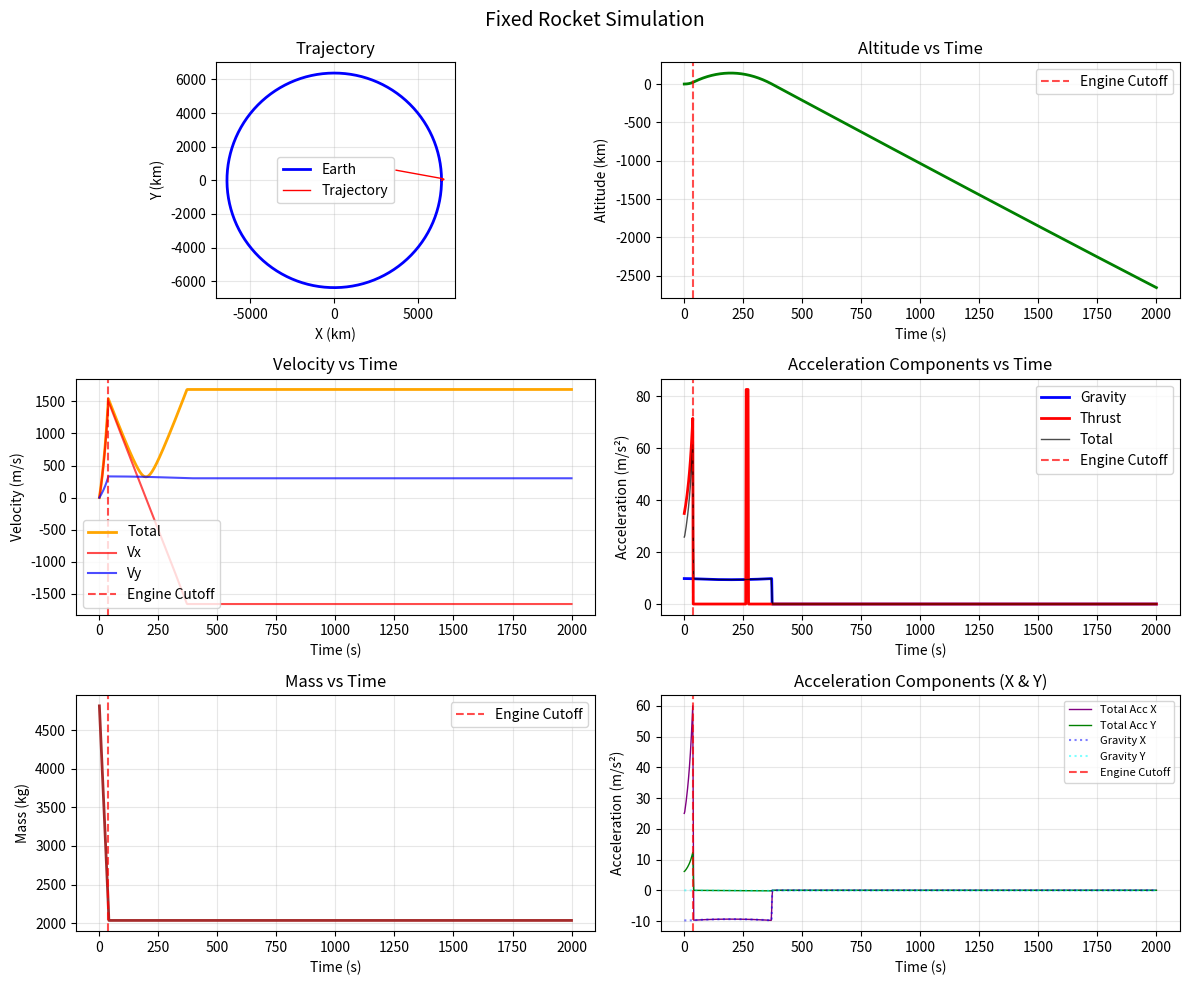

Write Python code to recreate this figure.
import numpy as np
import matplotlib.pyplot as plt
import scipy.integrate as sci

# Constants
G = 6.6743e-11         # Gravitational constant (m^3 kg^-1 s^-2)
M_e = 5.972e24         # Mass of Earth (kg)
Rplanet = 6378e3 
w_tons = 5.3      # Radius of Earth (m)
mass_0 = w_tons*2000/2.2       # Mass of object (kg) - increased for more realistic rocket
maxThrust = 167970.0   # Force in newtons (N) - increased proportionally
ISP1 = 250    
ISP2 = 400          # Specific impulse (s)
tMECO = 38   
tsep1 = 2.0
mass1tons  = 0.2   
mass1 = mass1tons*2000/2.2
t2start = 261.0    # Main Engine Cut-Off time (s)
tSECO = t2start + 10
ve1 = ISP1 * 9.81
ve2 = ISP2*9.81
# Gravity function - returns force per unit mass (acceleration)
def gravity(x, y):
    r = np.sqrt(x**2 + y**2)
    if r < Rplanet:
        return np.asarray([0.0, 0.0])
    # Return gravitational acceleration pointing toward center
    factor = -G * M_e / r**3  # Negative because force points toward center
    return np.asarray([factor * x, factor * y])

# Thrust function
def propulsion(t):
    if t < tMECO:
        theta = 10 * np.pi / 180
        thrust_f = maxThrust
        mdot = -thrust_f / ve1
    elif t < (tMECO + tsep1):
        theta = 0.0
        thrust_f = 0.0
        mdot = -mass1 / tsep1
    elif t < t2start:
        theta = 0.0
        thrust_f = 0.0
        mdot = 0.0
    elif t <= tSECO:
        theta = 90.0 * np.pi / 180
        thrust_f = maxThrust
        mdot = -thrust_f / ve2
    else:
        theta = 0.0
        thrust_f = 0.0
        mdot = 0.0

    thrust_X = thrust_f * np.cos(theta)
    thrust_Y = thrust_f * np.sin(theta)
    return np.asarray([thrust_X, thrust_Y]), mdot


# Derivatives
def derivatives(state, t):
    x, y, vx, vy, mass = state
    dxdt = vx
    dydt = vy
    
    # Get gravitational acceleration
    a_gravity = gravity(x, y)
    
    # Get thrust force and mass flow rate
    F_thrust, mdot = propulsion(t)
    
    # Calculate thrust acceleration
    if mass > 0:
        a_thrust = F_thrust / mass
    else:
        a_thrust = np.asarray([0.0, 0.0])
        mdot = 0.0
    
    # Total acceleration
    ax = a_gravity[0] + a_thrust[0]
    ay = a_gravity[1] + a_thrust[1]
    
    return [dxdt, dydt, ax, ay, mdot]

# Initial Conditions
x0 = Rplanet
y0 = 0.0
velx_0 = 0.0
vely_0 = 0.0
stateinitial = [x0, y0, velx_0, vely_0, mass_0]

# Time Settings
tout = np.linspace(0, 2000, 1000)

# Integrate ODE
stateout = sci.odeint(derivatives, stateinitial, tout)

# Extract values
xout = stateout[:, 0]
yout = stateout[:, 1]
velx_out = stateout[:, 2]
vely_out = stateout[:, 3]
massOut = stateout[:, 4]
altitude = np.sqrt(xout**2 + yout**2) - Rplanet
velocity = np.sqrt(velx_out**2 + vely_out**2)

# Calculate accelerations from velocity gradients
accel_total_x = np.gradient(velx_out, tout)  # d(vx)/dt
accel_total_y = np.gradient(vely_out, tout)  # d(vy)/dt
accel_total_mag = np.sqrt(accel_total_x**2 + accel_total_y**2)

# Calculate individual acceleration components by recomputing forces
# (This is more accurate than trying to separate from total acceleration)
accel_gravity_x = []
accel_gravity_y = []
accel_thrust_x = []
accel_thrust_y = []

for i in range(len(tout)):
    x, y, vx, vy, m = stateout[i]
    
    # Gravitational acceleration
    a_grav = gravity(x, y)
    accel_gravity_x.append(a_grav[0])
    accel_gravity_y.append(a_grav[1])
    
    # Thrust acceleration
    F_thrust, _ = propulsion(tout[i])
    if m > 0:
        a_thrust = F_thrust / m
    else:
        a_thrust = np.asarray([0.0, 0.0])
    
    accel_thrust_x.append(a_thrust[0])
    accel_thrust_y.append(a_thrust[1])

# Convert to arrays
accel_gravity_x = np.array(accel_gravity_x)
accel_gravity_y = np.array(accel_gravity_y)
accel_thrust_x = np.array(accel_thrust_x)
accel_thrust_y = np.array(accel_thrust_y)

# Calculate magnitudes
accel_gravity_mag = np.sqrt(accel_gravity_x**2 + accel_gravity_y**2)
accel_thrust_mag = np.sqrt(accel_thrust_x**2 + accel_thrust_y**2)
accel_total_mag = np.sqrt(accel_total_x**2 + accel_total_y**2)

# Verification: Compare gradient-based vs force-based total acceleration
accel_force_based_x = accel_gravity_x + accel_thrust_x
accel_force_based_y = accel_gravity_y + accel_thrust_y
accel_force_based_mag = np.sqrt(accel_force_based_x**2 + accel_force_based_y**2)

# Plotting
fig, axs = plt.subplots(3, 2, figsize=(12, 10))
fig.suptitle("Fixed Rocket Simulation", fontsize=14)

# 1. Trajectory plot
theta = np.linspace(0, 2 * np.pi, 360)
xplanet = Rplanet * np.cos(theta)
yplanet = Rplanet * np.sin(theta)
axs[0, 0].plot(xplanet/1000, yplanet/1000, 'b', linewidth=2, label="Earth")
axs[0, 0].plot(xout/1000, yout/1000, 'r', linewidth=1, label="Trajectory")
axs[0, 0].set_aspect('equal')
axs[0, 0].set_title("Trajectory")
axs[0, 0].set_xlabel("X (km)")
axs[0, 0].set_ylabel("Y (km)")
axs[0, 0].legend()
axs[0, 0].grid(True, alpha=0.3)

# 2. Altitude vs Time
axs[0, 1].plot(tout, altitude/1000, 'g', linewidth=2)
axs[0, 1].axvline(x=tMECO, color='r', linestyle='--', alpha=0.7, label='Engine Cutoff')
axs[0, 1].set_title("Altitude vs Time")
axs[0, 1].set_xlabel("Time (s)")
axs[0, 1].set_ylabel("Altitude (km)")
axs[0, 1].legend()
axs[0, 1].grid(True, alpha=0.3)

# 3. Velocity vs Time
axs[1, 0].plot(tout, velocity, 'orange', linewidth=2, label="Total")
axs[1, 0].plot(tout, velx_out, 'red', alpha=0.7, label="Vx")
axs[1, 0].plot(tout, vely_out, 'blue', alpha=0.7, label="Vy")
axs[1, 0].axvline(x=tMECO, color='r', linestyle='--', alpha=0.7, label='Engine Cutoff')
axs[1, 0].set_title("Velocity vs Time")
axs[1, 0].set_xlabel("Time (s)")
axs[1, 0].set_ylabel("Velocity (m/s)")
axs[1, 0].legend()
axs[1, 0].grid(True, alpha=0.3)

# 4. Acceleration Components vs Time
axs[1, 1].plot(tout, accel_gravity_mag, 'blue', linewidth=2, label="Gravity")
axs[1, 1].plot(tout, accel_thrust_mag, 'red', linewidth=2, label="Thrust")
axs[1, 1].plot(tout, accel_total_mag, 'black', linewidth=1, alpha=0.7, label="Total")
axs[1, 1].axvline(x=tMECO, color='r', linestyle='--', alpha=0.7, label='Engine Cutoff')
axs[1, 1].set_title("Acceleration Components vs Time")
axs[1, 1].set_xlabel("Time (s)")
axs[1, 1].set_ylabel("Acceleration (m/s²)")
axs[1, 1].legend()
axs[1, 1].grid(True, alpha=0.3)

# 5. Mass vs Time
axs[2, 0].plot(tout, massOut, 'brown', linewidth=2)
axs[2, 0].axvline(x=tMECO, color='r', linestyle='--', alpha=0.7, label='Engine Cutoff')
axs[2, 0].set_title("Mass vs Time")
axs[2, 0].set_xlabel("Time (s)")
axs[2, 0].set_ylabel("Mass (kg)")
axs[2, 0].legend()
axs[2, 0].grid(True, alpha=0.3)

# 6. Detailed Acceleration (X and Y components)
axs[2, 1].plot(tout, accel_total_x, 'purple', linewidth=1, label="Total Acc X")
axs[2, 1].plot(tout, accel_total_y, 'green', linewidth=1, label="Total Acc Y")
axs[2, 1].plot(tout, accel_gravity_x, 'blue', alpha=0.5, linestyle=':', label="Gravity X")
axs[2, 1].plot(tout, accel_gravity_y, 'cyan', alpha=0.5, linestyle=':', label="Gravity Y")
axs[2, 1].axvline(x=tMECO, color='r', linestyle='--', alpha=0.7, label='Engine Cutoff')
axs[2, 1].set_title("Acceleration Components (X & Y)")
axs[2, 1].set_xlabel("Time (s)")
axs[2, 1].set_ylabel("Acceleration (m/s²)")
axs[2, 1].legend(fontsize=8)
axs[2, 1].grid(True, alpha=0.3)

plt.tight_layout()
plt.show()

# Print some diagnostics
print(f"\nDiagnostics:")
print(f"Final altitude: {altitude[-1]/1000:.2f} km")
print(f"Final velocity: {velocity[-1]:.2f} m/s")
print(f"Final mass: {massOut[-1]:.2f} kg")
print(f"Fuel consumed: {mass_0 - massOut[-1]:.2f} kg")
print(f"Maximum altitude: {np.max(altitude)/1000:.2f} km")
print(f"Maximum velocity: {np.max(velocity):.2f} m/s")